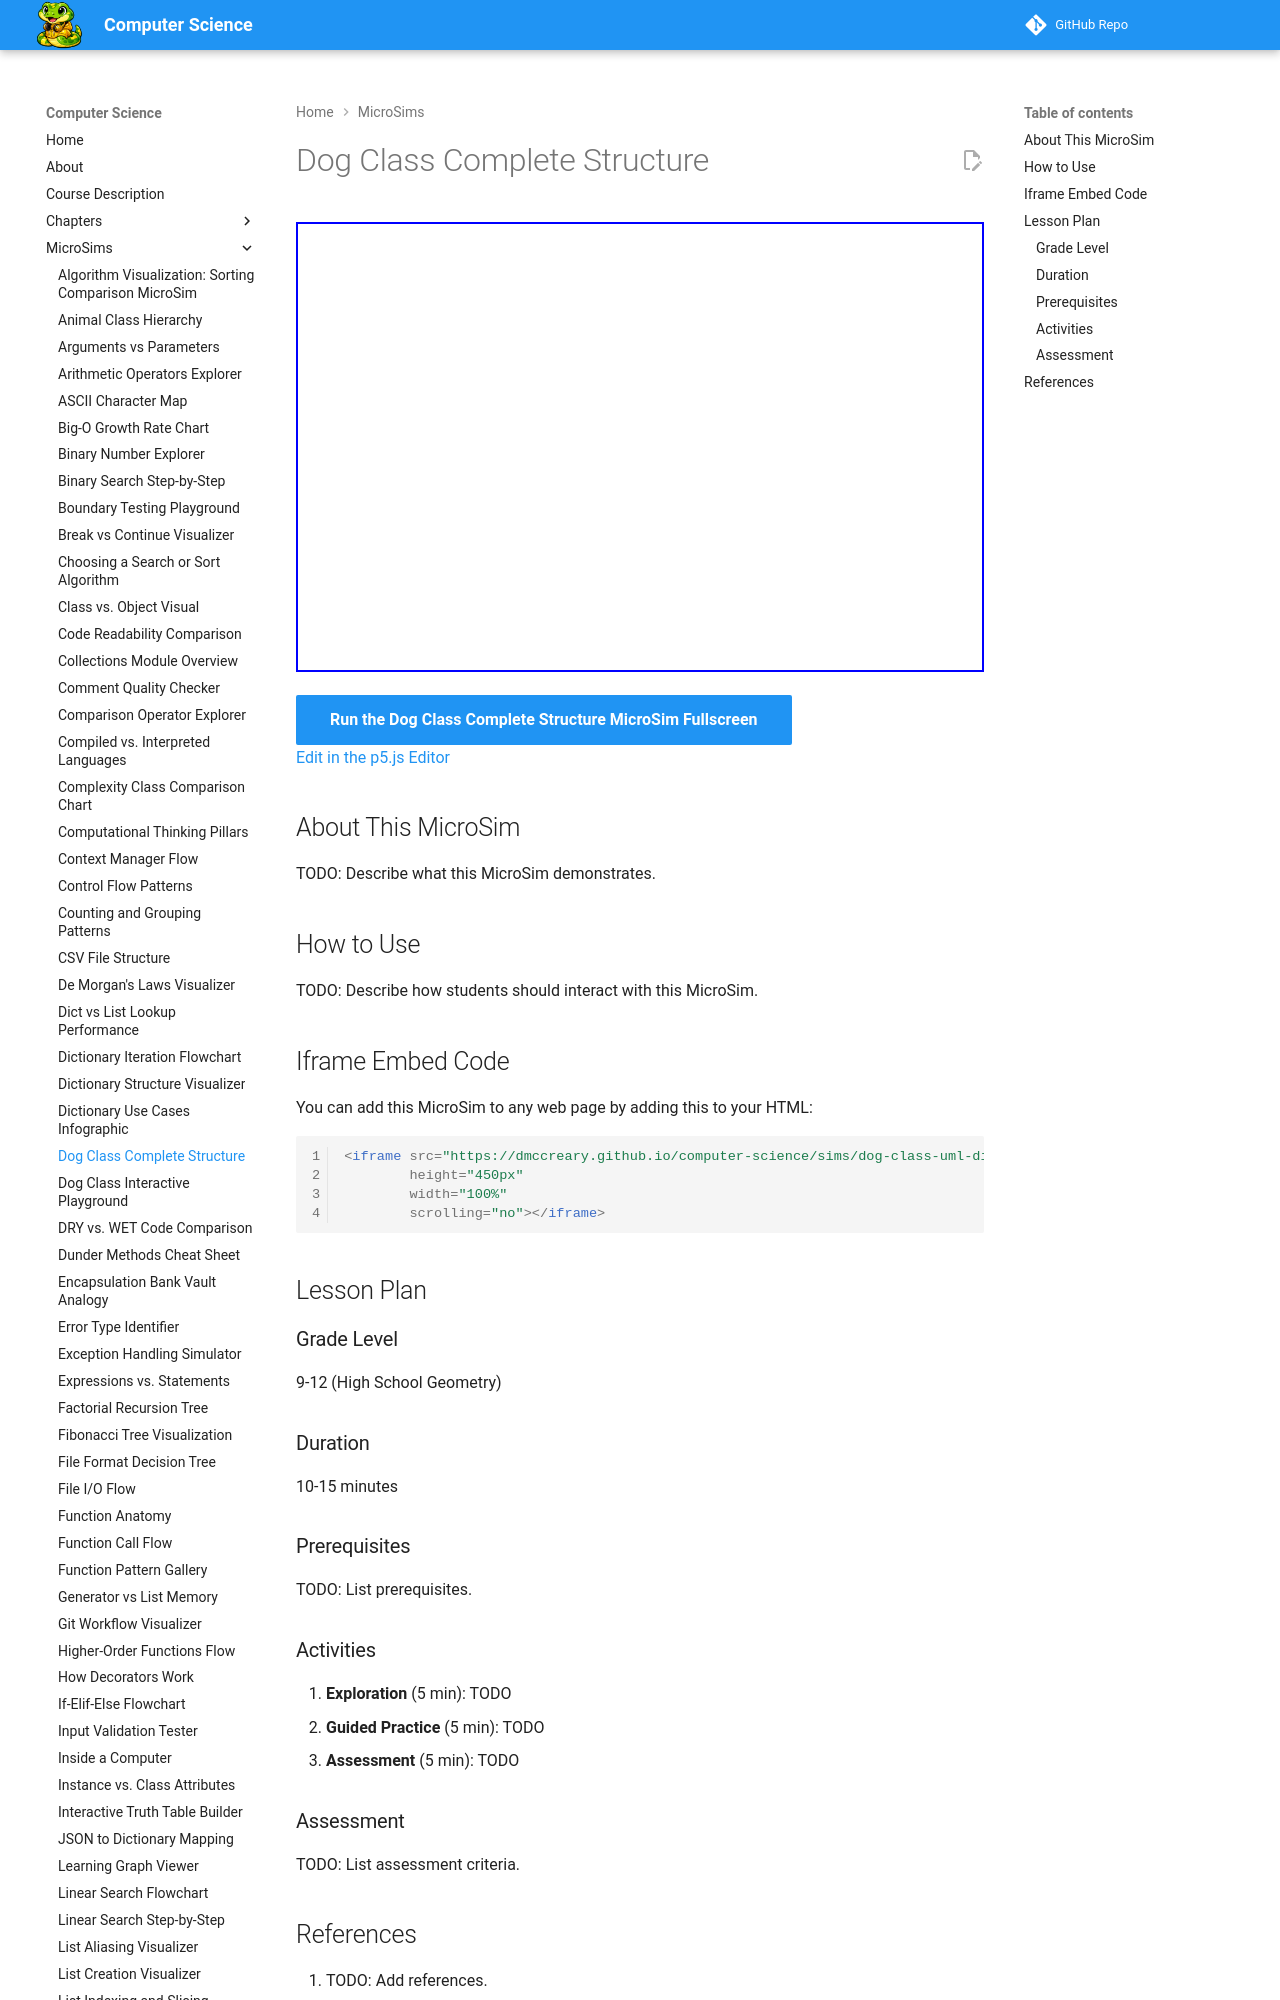

repository: dmccreary/computer-science · page: sims/dog-class-uml-diagram/index.html · generator: mkdocs

---
title: Dog Class Complete Structure
description: Interactive p5.js MicroSim for dog class complete structure.
image: /sims/dog-class-uml-diagram/dog-class-uml-diagram.png
og:image: /sims/dog-class-uml-diagram/dog-class-uml-diagram.png
twitter:image: /sims/dog-class-uml-diagram/dog-class-uml-diagram.png
social:
   cards: false
quality_score: 0
---

# Dog Class Complete Structure

<iframe src="main.html" height="450px" width="100%" scrolling="no"></iframe>

[Run the Dog Class Complete Structure MicroSim Fullscreen](./main.html){ .md-button .md-button--primary }
<br/>
[Edit in the p5.js Editor](https://editor.p5js.org/)
